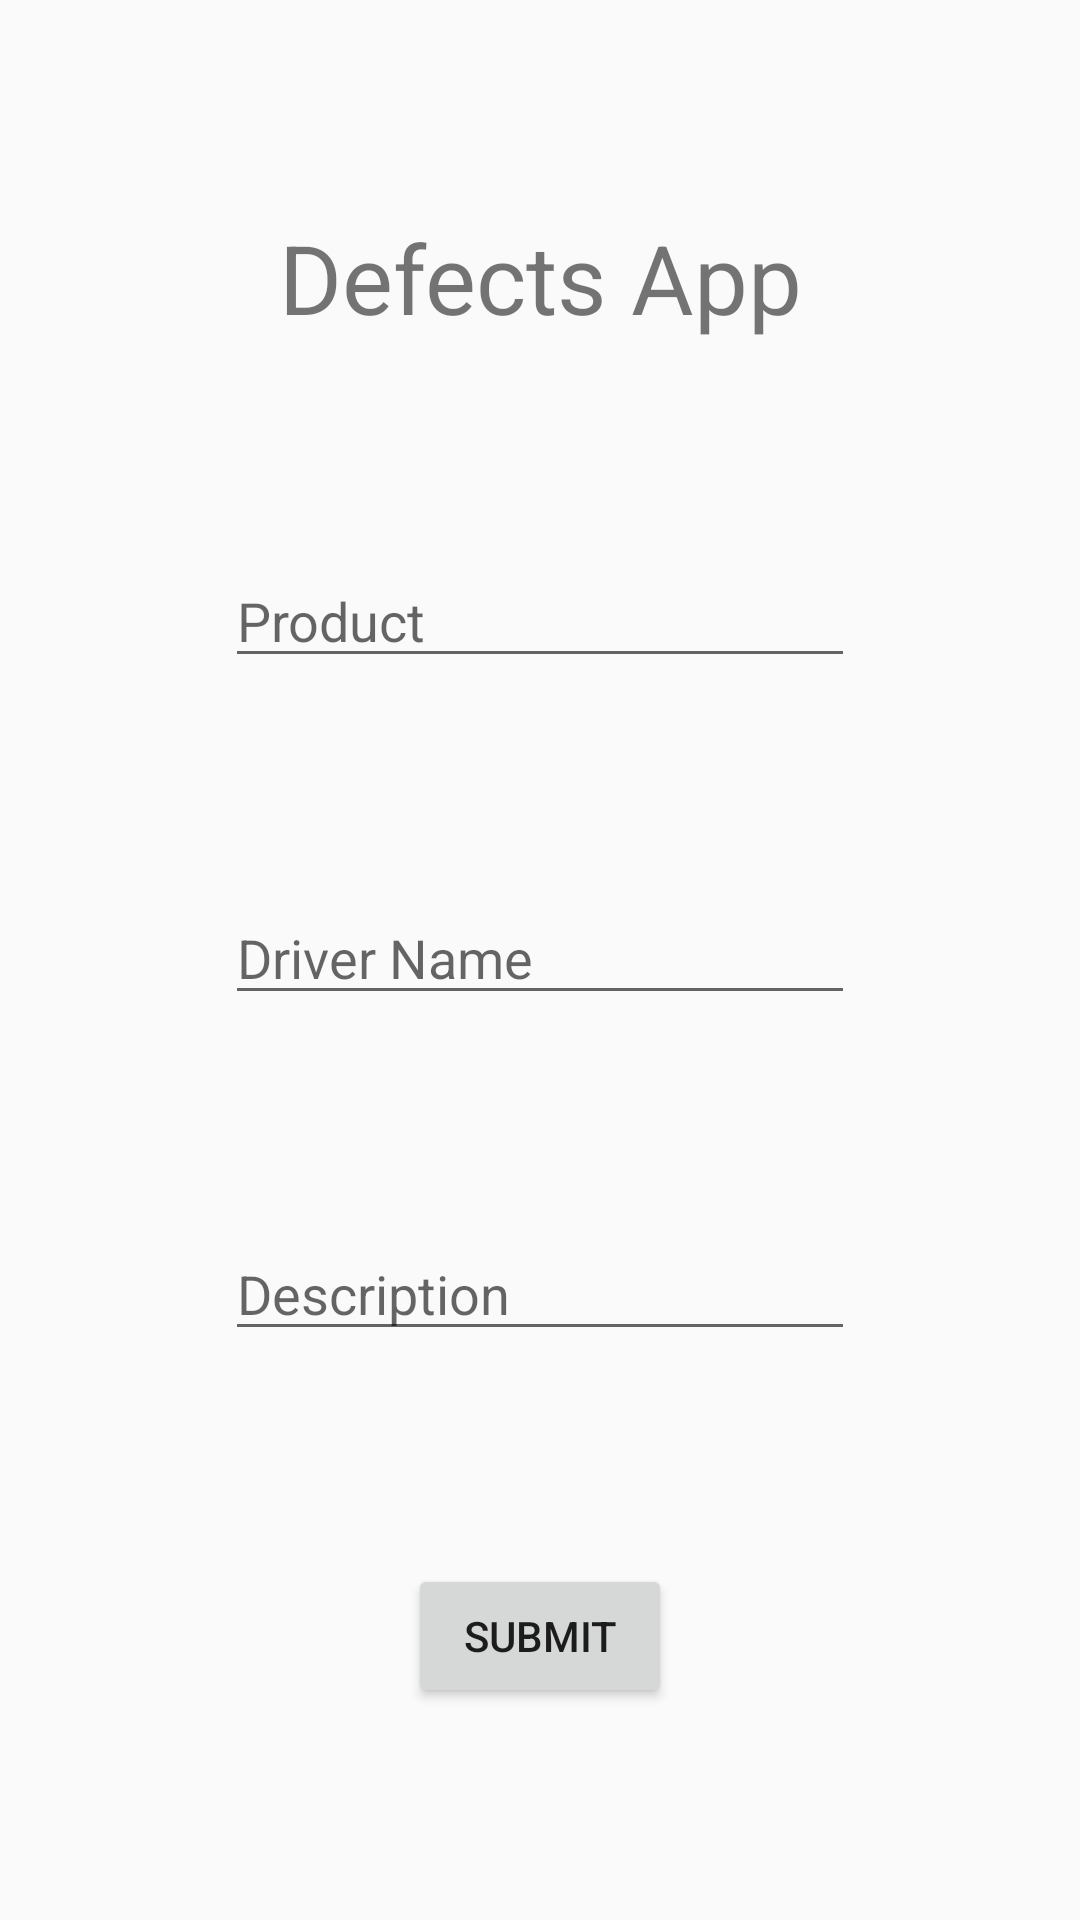

Android layout source for this screen:
<!-- AndroidManifest.xml: application theme Theme.AppCompat.DayNight.NoActionBar -->
<!-- res/layout/activity_main.xml -->
<?xml version="1.0" encoding="utf-8"?>
<androidx.constraintlayout.widget.ConstraintLayout xmlns:android="http://schemas.android.com/apk/res/android"
    xmlns:app="http://schemas.android.com/apk/res-auto"
    xmlns:tools="http://schemas.android.com/tools"
    android:layout_width="match_parent"
    android:layout_height="match_parent"
    tools:context=".MainActivity">

    <TextView
        android:id="@+id/title"
        android:layout_width="wrap_content"
        android:layout_height="wrap_content"
        android:text="Defects App"
        app:layout_constraintBottom_toTopOf="@+id/productName"
        app:layout_constraintLeft_toLeftOf="parent"
        app:layout_constraintRight_toRightOf="parent"
        app:layout_constraintTop_toTopOf="parent"
        android:textSize="32sp"/>

    <TextView
        android:id="@+id/log_in_info"
        android:layout_width="wrap_content"
        android:layout_height="wrap_content"
        app:layout_constraintBottom_toTopOf="@+id/productName"
        app:layout_constraintLeft_toLeftOf="parent"
        app:layout_constraintRight_toRightOf="parent"
        app:layout_constraintTop_toBottomOf="@+id/title"
        android:textSize="18sp"/>

    <EditText
        android:id="@+id/productName"
        android:layout_width="wrap_content"
        android:layout_height="wrap_content"
        android:inputType="textPersonName"
        android:ems="10"
        android:hint="Product"
        app:layout_constraintBottom_toTopOf="@+id/driverName"
        app:layout_constraintEnd_toEndOf="parent"
        app:layout_constraintStart_toStartOf="parent"
        app:layout_constraintTop_toBottomOf="@+id/title" />

    <EditText
        android:id="@+id/driverName"
        android:layout_width="wrap_content"
        android:layout_height="wrap_content"
        android:ems="10"
        android:inputType="textPersonName"
        android:hint="Driver Name"
        app:layout_constraintBottom_toTopOf="@+id/description"
        app:layout_constraintEnd_toEndOf="parent"
        app:layout_constraintStart_toStartOf="parent"
        app:layout_constraintTop_toBottomOf="@+id/productName" />

    <EditText
        android:id="@+id/description"
        android:layout_width="wrap_content"
        android:layout_height="wrap_content"
        android:ems="10"
        android:gravity="start|top"
        android:inputType="textMultiLine"
        android:hint="Description "
        app:layout_constraintBottom_toTopOf="@+id/submit_button"
        app:layout_constraintTop_toBottomOf="@+id/driverName"
        app:layout_constraintEnd_toEndOf="parent"
        app:layout_constraintStart_toStartOf="parent" />

    <Button
        android:id="@+id/submit_button"
        android:layout_width="wrap_content"
        android:layout_height="wrap_content"
        android:text="Submit"
        app:layout_constraintBottom_toBottomOf="parent"
        app:layout_constraintEnd_toEndOf="parent"
        app:layout_constraintStart_toStartOf="parent"
        app:layout_constraintTop_toBottomOf="@+id/description" />




</androidx.constraintlayout.widget.ConstraintLayout>
<!-- resources referenced by this layout -->
<resources>

</resources>
